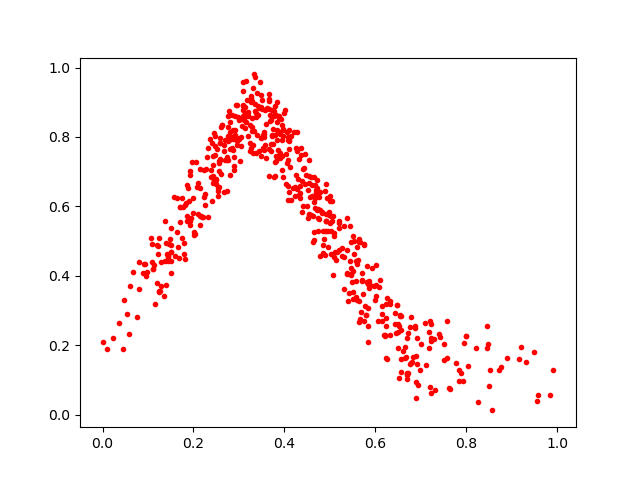

The file beside this chart, header and first rows:
0.2946843, 0.89256483
0.2412, 0.7816
0.3021, 0.7313
0.5154, 0.4676
0.2799, 0.7665
0.1693, 0.5991
0.3388, 0.8067
0.6699, 0.1185
0.28, 0.814
0.5494, 0.3828
0.7781, 0.149
0.2954, 0.7764
0.3978, 0.8224
0.4501, 0.6018
0.1702, 0.5974
0.05848, 0.233
0.06698, 0.4114
0.4472, 0.6893
0.4587, 0.6854
0.4135, 0.8016
0.5869, 0.3656
0.4419, 0.7111
0.2763, 0.7335
0.2854, 0.8631
0.09519, 0.3986
0.3038, 0.7733
0.3096, 0.8879
0.1497, 0.5372
0.758, 0.2699
0.4309, 0.678
0.6703, 0.1126
0.9845, 0.05623
0.3565, 0.877
0.2882, 0.7175
0.4992, 0.5524
0.4974, 0.5834
0.8728, 0.1292
0.1636, 0.6242
0.5808, 0.4275
0.2552, 0.7253
0.2397, 0.615
0.6784, 0.1486
0.5373, 0.4062
0.3831, 0.7902
0.0, 0.2103
0.2232, 0.7035
0.2018, 0.5253
0.6021, 0.3426
0.9158, 0.1593
0.3274, 0.9125
0.4398, 0.6021
0.9493, 0.1808
0.3579, 0.7776
0.2312, 0.5705
0.431, 0.6337
0.1214, 0.4624
0.181, 0.4478
0.5203, 0.5532
0.6573, 0.2441
0.7951, 0.2067
0.4671, 0.6629
... 526 more rows
